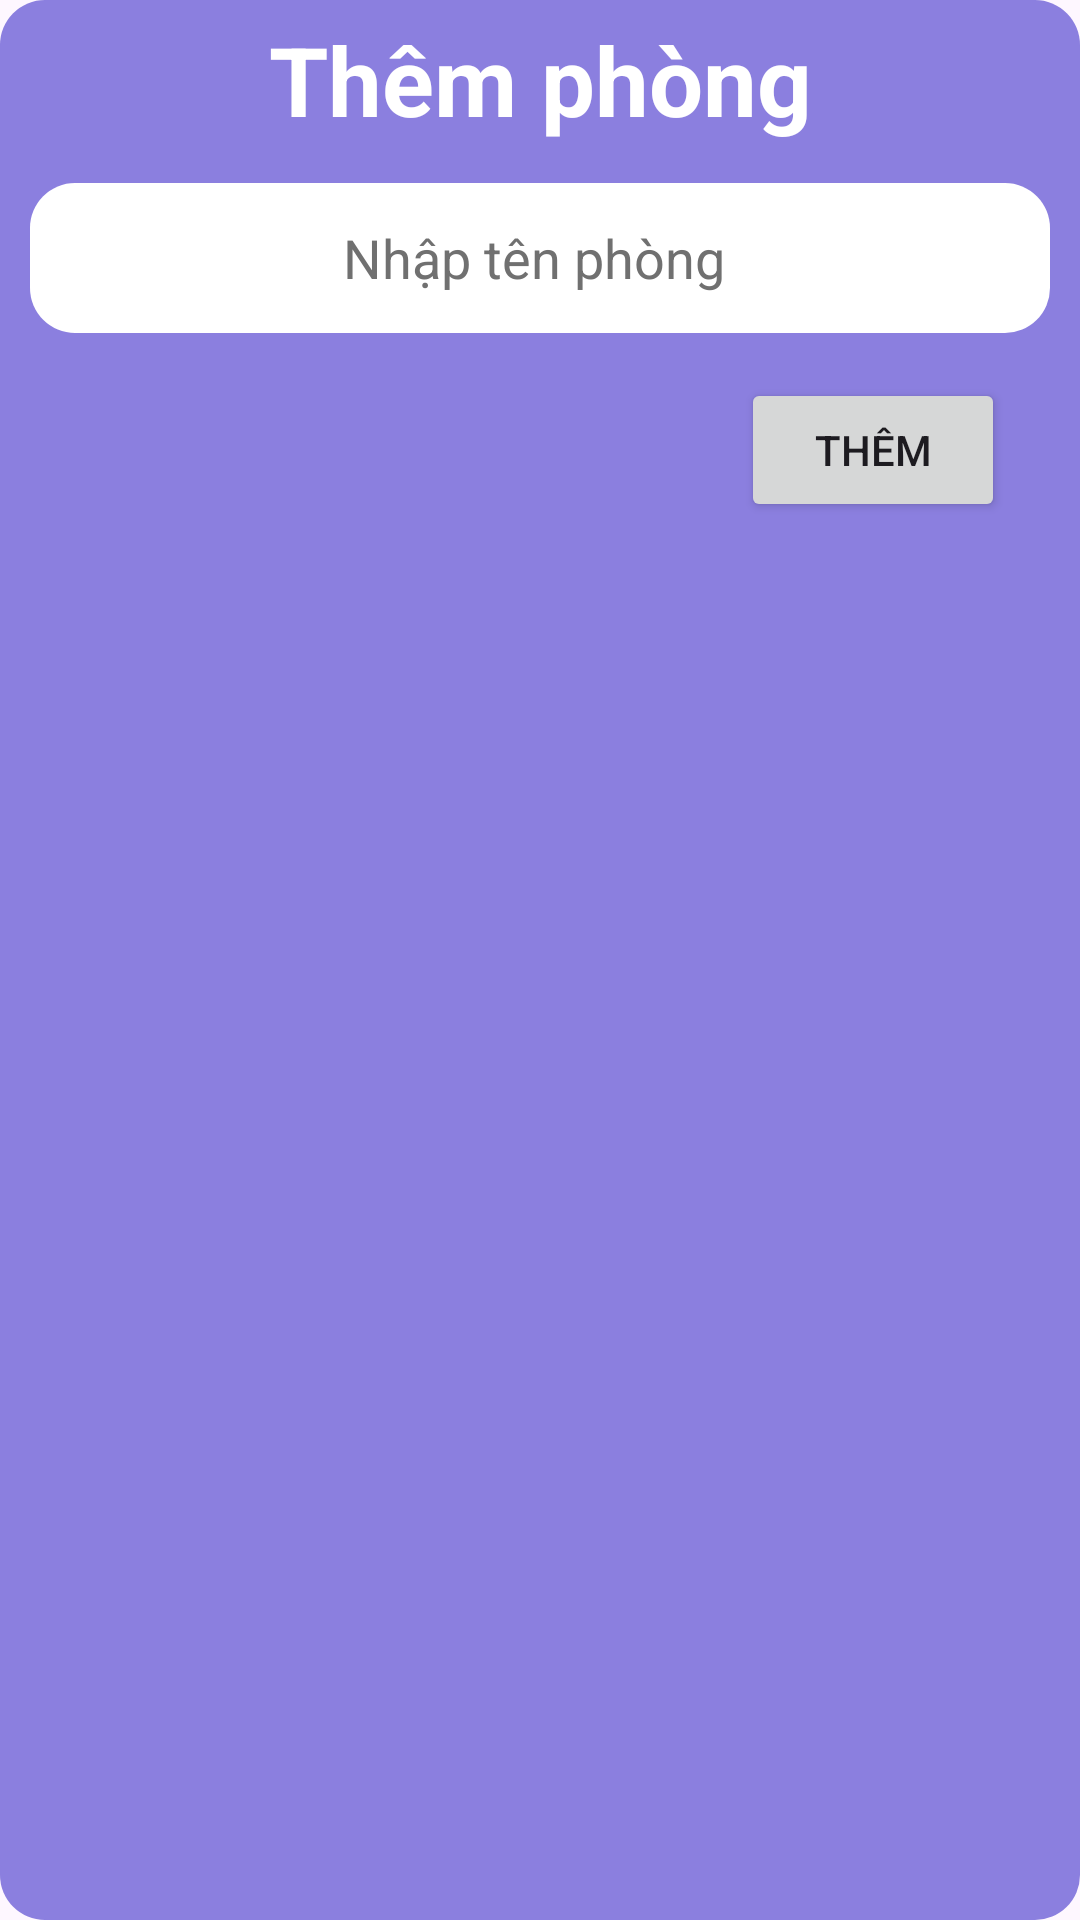

This screen was rendered from an Android layout file. Write that file and the resources it references.
<!-- AndroidManifest.xml: application theme AppTheme -->
<!-- res/layout/add_area_layout.xml -->
<?xml version="1.0" encoding="utf-8"?>
<LinearLayout xmlns:android="http://schemas.android.com/apk/res/android"
    android:layout_width="match_parent"
    android:layout_height="wrap_content"
    android:background="@drawable/add_background"
    android:orientation="vertical">

    <TextView
        android:id="@+id/txtNameArea"
        android:layout_width="match_parent"
        android:layout_height="wrap_content"
        android:gravity="center"
        android:padding="5sp"
        android:text="Thêm phòng"
        android:textColor="@color/white"
        android:textSize="32sp"
        android:textStyle="bold" />

    <EditText
        android:id="@+id/edtNameArea"
        android:layout_width="match_parent"
        android:layout_height="50dp"
        android:background="@drawable/background_edit_add"
        android:ems="10"
        android:inputType="text"
        android:hint="Nhập tên phòng "
        android:textColorHint="#707070"
        android:gravity="center"
        android:textColor="#707070"
        android:layout_marginTop="8dp"
        android:layout_marginStart="10sp"
        android:layout_marginEnd="10sp"/>

    

    

    <RelativeLayout
        android:layout_width="match_parent"
        android:layout_height="wrap_content"
        android:orientation="horizontal"
        android:padding="15sp">


        <Button
            android:id="@+id/btnAddArea"
            android:layout_width="wrap_content"
            android:layout_height="wrap_content"
            android:layout_alignParentEnd="true"
            android:layout_marginEnd="10dp"
            android:text="Thêm" />
    </RelativeLayout>

</LinearLayout>
<!-- resources referenced by this layout -->
<resources>
  <color name="white">#FFFFFFFF</color>
  <!-- drawable add_background (drawable) -->
  <?xml version="1.0" encoding="utf-8"?>
  <selector xmlns:android="http://schemas.android.com/apk/res/android">
  <item>
      <shape android:shape="rectangle" >
          <solid android:color="#8B7FDF" />
          <corners android:radius="15dp"/>
      </shape>
  </item>
  </selector>
  <!-- drawable background_edit_add (drawable) -->
  <?xml version="1.0" encoding="utf-8"?>
  <selector xmlns:android="http://schemas.android.com/apk/res/android">
      <item>
          <shape android:shape="rectangle" >
              <solid android:color="#FFFFFF" />
              <corners android:radius="15dp"/>
          </shape>
      </item>
  </selector>
  <style name="AppTheme" parent="Theme.Material3.DayNight.NoActionBar">
          
          
          <item name="android:statusBarColor">@color/bg_weather</item>
      </style>
  <color name="bg_weather">#5BBCFF</color>
</resources>
